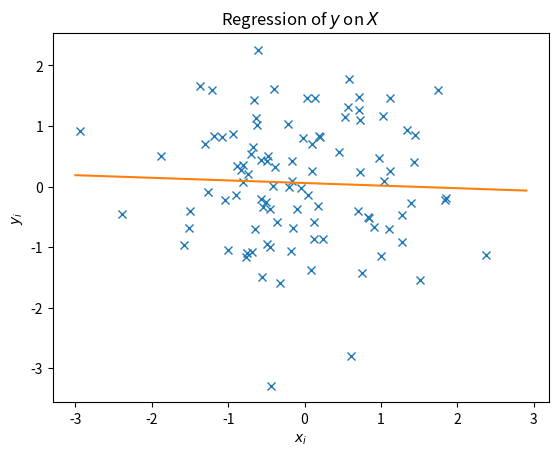

The script that saved this image: (Note: this script raises an exception after producing the figure.)
# -*- coding: utf-8 -*-
"""
##################################################
#
# ECO 5445: Intro to Business Analytics
#
# Generating TeX Scripts for Building pdf Documents with Python
#
# Lealand Morin, Ph.D.
# Assistant Professor
# Department of Economics
# College of Business Administration
# University of Central Florida
#
# September 30, 2019
#
# This script first runs a regression model with artificial dataself.
# Then, it generates a tex script that generates a pdf document of the results.
#
##################################################
"""



##################################################
# Import Modules.
##################################################


# Import packages or modules.
import os
import numpy as np
from scipy import linalg
import matplotlib.pyplot as plt

##################################################
# Set parameters
##################################################

# Output tex file name.
tex_file_name = 'docs/regression_paper.tex'

# Inputs for data generated for regression model.
N = 100
K = 2
beta_0 = np.zeros(K)
sigma = 1.0


##################################################
# Generating Artificial Data
##################################################

# Create the dataset.
ones = np.ones(N)
X = np.random.normal(0., 1., [N, K-1])
X = np.column_stack((ones, X))
y = np.dot(X, beta_0) + sigma*np.random.normal(0., 1., N )


##################################################
# Building a Model
##################################################

# Run the regression.
beta_hat, resid, rank, sigma_hat = linalg.lstsq(X, y)

# Plot a scattergraph.
x_grid = np.arange(-30,30)*0.1
y_grid = beta_hat[0] + beta_hat[1]*x_grid
plt.plot(X[:,1], y, 'x', x_grid, y_grid)
plt.xlabel('$x_i$')
plt.ylabel('$y_i$')
plt.title('Regression of $y$ on $X$')
plt.savefig('regression_plot.eps')


##################################################
# Generating the TeX script for the Document
##################################################


# Generate the tex file and build the pdf.
open_file = open(tex_file_name, 'w')

# Write the preamble.
open_file.write('\n\\documentclass{paper}\n')
open_file.write('\n\\usepackage{amsmath}\n')
open_file.write('\n\\usepackage{graphicx}\n')
open_file.write('\n\\begin{document}\n')


open_file.write('\n\nThank you for reading my regression paper.\n\n')

open_file.write('\nThis is my regression equation:\n')
open_file.write('\n\\begin{equation}\n%')
open_file.write('\n\tY = X\\beta + \\epsilon\n')
open_file.write('%\n\\end{equation}\n')
open_file.write('\nNow we will estimate the model.\n')

# Output regression results.
open_file.write('\n\n')
open_file.write('\n$\\dots$\n')
open_file.write('\n\n')

open_file.write('\nThese are the regression coefficients:\n')
open_file.write('\n\\begin{align}\n%')
open_file.write('\n\t\\hat{\\beta}_0 & = & %10.4f \\\\ \n%%' % beta_hat[0])
open_file.write('\n\t\\hat{\\beta}_1 & = & %10.4f \n%%' % beta_hat[1])
open_file.write('\n\\end{align}\n')


# Insert the figure of the scattergraph.
open_file.write('\n\\pagebreak\n')
open_file.write('\nThis is a scattergraph of the regression results:\n')
open_file.write('\n\\begin{figure}\n%')
open_file.write('\n\t\\includegraphics[scale = 0.5]{regression_plot.eps}\n')
open_file.write('%\n\\end{figure}\n')
open_file.write('\nThis concludes my paper.\n')




# Closing arguments.
open_file.write('\\end{document}')
open_file.close()

# Build the document.
os.system('pdflatex %s' % tex_file_name)



##################################################
# End.
##################################################
